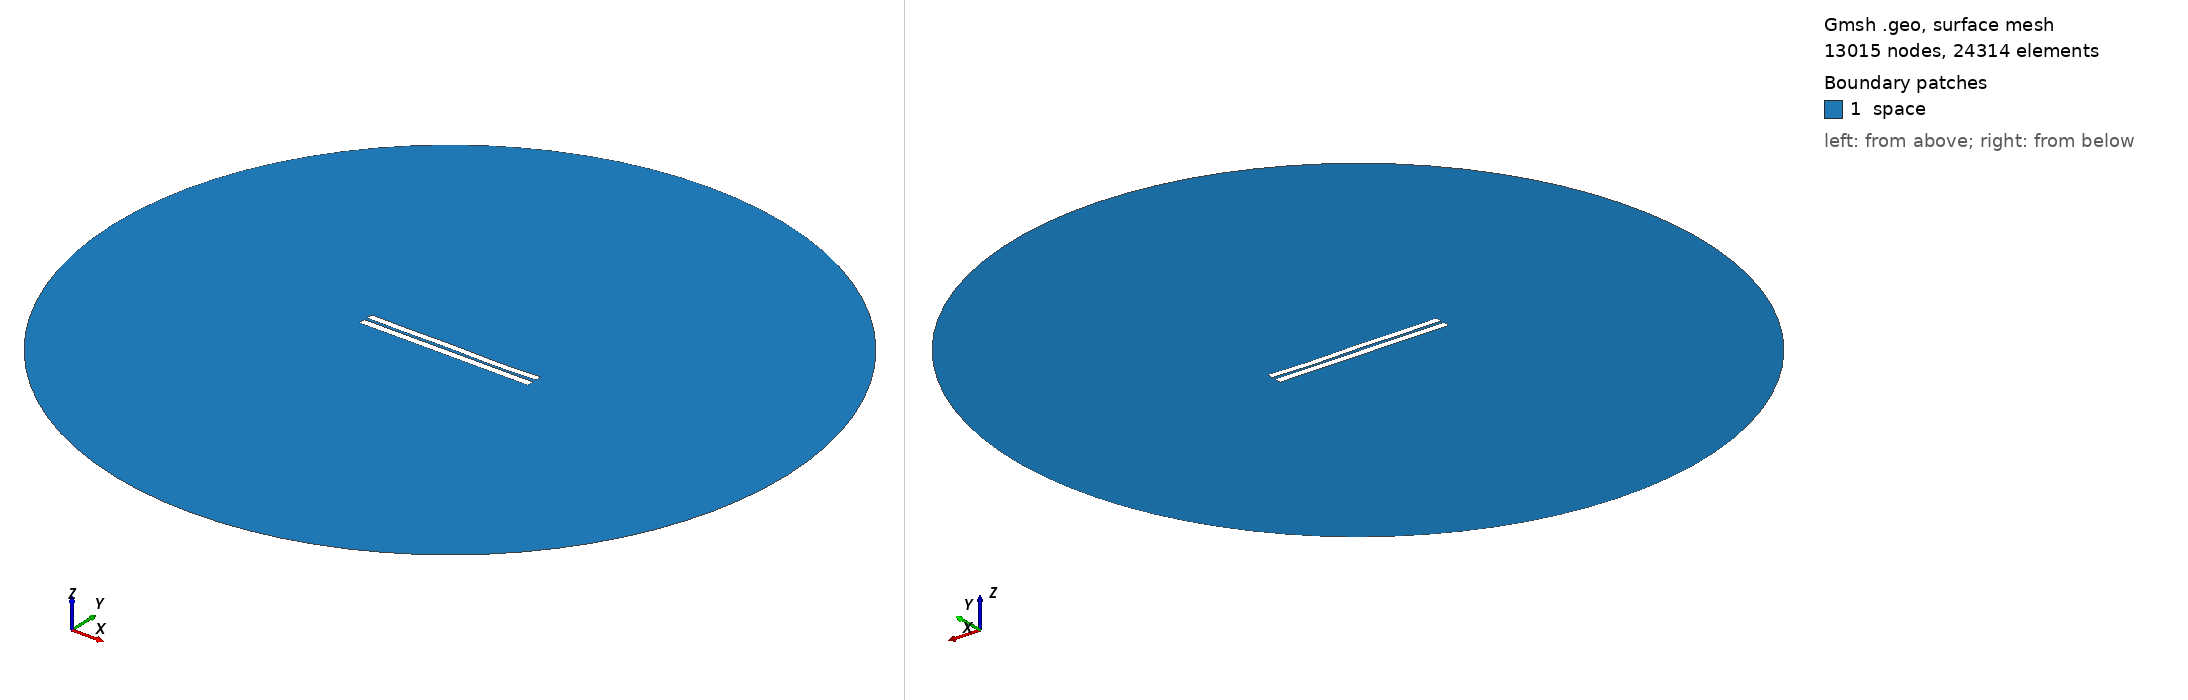

Gmsh geometry script, surface-meshed: 13015 nodes, 24314 surface elements. Boundary patches (legend numbers): 1 space. Left view from above one corner, right view from below the opposite corner. Legend entries are the model's physical surfaces. The drawing asked Gmsh for element sizes between 1% and 20% of the model's largest extent; the script's own settings can give other sizes.

=== 3791.geo (drawn) ===
//---------------------------------------
// Geometry kernel
//---------------------------------------

SetFactory("OpenCASCADE");



//---------------------------------------
// Parameters of the geometry
//---------------------------------------

// Overetch of the upper plate
overetch = 0.125;

// Distance between the plates
distance = 1.75;

// Discretization over the x axis (for the deformation)
nx = 50; 

// Length of the plate
L = 100 - overetch; 

// Number of modes
n = 4; 

// 1st mode coefficient
coeff(1) = -0.15;
beta(1) = 0.596864 * 3.1415926535 / L;

// 2nd mode coefficient
coeff(2) = -0.075;
beta(2) = 1.49418 * 3.1415926535 / L;

// 3rd mode coefficient
coeff(3) = 0.07499999999999998;
beta(3) = 2.50025 * 3.1415926535 / L;

// 4th mode coefficient
coeff(4) = -0.15;
beta(4) = 3.49999 * 3.1415926535 / L;



//---------------------------------------
// Upper plate (deformed rectangle)
//---------------------------------------

// Coordiantes of the upper plate
xmin = -50;
xmax = 50 - overetch;

// Height of the upper plate
yheight = 4 - 2 * overetch;

// Indexes of the points
UpperID[] = {};
LowerID[] = {};
LeftID[] = {};
RightID[] = {};

// Point index
p = 1;

// Horizontal edges
For i In {1:nx}
    x = xmin + (i-1)*(xmax - xmin)/(nx-1);

    y_bottom = distance / 2 + overetch;
    For j In {1:n}
        C = (Cosh(beta(j)*L) + Cos(beta(j)*L)) / (Sinh(beta(j)*L) + Sin(beta(j)*L));
        y_bottom  = y_bottom + coeff(j) * (Cosh(beta(j)*(x+50)) - Cos(beta(j)*(x+50)) - C * (Sinh(beta(j)*(x+50)) - Sin(beta(j)*(x+50))));
    EndFor

    y_top = y_bottom + yheight;

    Point(p) = {x, y_top, 0, 1.0};
    UpperID[i] = p;
    p = p + 1;

    Point(p) = {x, y_bottom, 0, 1.0};
    LowerID[i] = p;
    p = p + 1;
EndFor

// Create point lists
UpperPts[] = {}; LowerPts[] = {};
For i In {1:nx}
  UpperPts[] += {UpperID[i]};
  LowerPts[] += {LowerID[i]};
EndFor

// Build splines
Spline(1) = {UpperPts[]};
Spline(2) = {LowerPts[]};
Line(3) = {LowerPts[nx-1], UpperPts[nx-1]};
Line(4) = {LowerPts[0], UpperPts[0]};

// Build the plane surface
Curve Loop(1) = {2, 3, -1, -4};
Plane Surface(1) = {1};



//---------------------------------------
// Lower plate (rectangle)
//---------------------------------------

// Vertices
Point(1001) = {-50, -1, 0, 1.0};
Point(1002) = { 50, -1, 0, 1.0};
Point(1003) = { 50,  -5, 0, 1.0};
Point(1004) = {-50,  -5, 0, 1.0};

// Edges
Line(5) = {1001, 1002};
Line(6) = {1002, 1003};
Line(7) = {1003, 1004};
Line(8) = {1004, 1001};

// Plane surface
Line Loop(2) = {5, 6, 7, 8};
Plane Surface(2) = {2}; 



//---------------------------------------
// Outer (fictious) boundary
//---------------------------------------

// Points
Point(1005) = {0, 0, 0};       // Center
Point(1006) = {200, 0, 0};     // Start point
Point(1007) = {0, 200, 0};     // 90 degrees
Point(1008) = {-200, 0, 0};    // 180 degrees
Point(1009) = {0, -200, 0};    // 270 degrees

// Circle arcs (each needs start, center, end)
Circle(9) = {1006, 1005, 1007};
Circle(10) = {1007, 1005, 1008};
Circle(11) = {1008, 1005, 1009};
Circle(12) = {1009, 1005, 1006};

// Plane surface for the entire domain
Curve Loop(3) = {9, 10, 11, 12};
Surface(3) = {3};

// Subtract the plates from the whole domain to obtain the actual domain where we want to solve the equations
BooleanDifference{ Surface{3}; Delete; }{ Surface{1}; Surface{2}; Delete; }




//---------------------------------------
// Transfinite Lines/Curves
//---------------------------------------

// Set the number of points on the boundaries
r = 7;

// Plates
Transfinite Curve {1, 2} = 50*r Using Progression 1;
Transfinite Curve {3, 4} = 2*r Using Progression 1;
Transfinite Line {5, 7} = 50*r Using Progression 1;
Transfinite Line {6, 8} = 2*r Using Progression 1;

// Outer boundary
Transfinite Line {9, 10, 11, 12} = 20 Using Progression 1;



//---------------------------------------
// Physical groups
//---------------------------------------                

// Physical curves (boundaries)
Physical Line("force_segment", 10) = {2};
Physical Line("upper_plate", 11) = {1, 3, 4};
Physical Line("lower_plate", 12) = {5, 6, 7, 8};
Physical Line("boundary", 20) = {9, 10, 11, 12};

// Physical Surfaces
Physical Surface("space", 30) = {3};



//---------------------------------------
// 6. Generate the Mesh
//---------------------------------------

// 2D mesh generation
Mesh 2;
